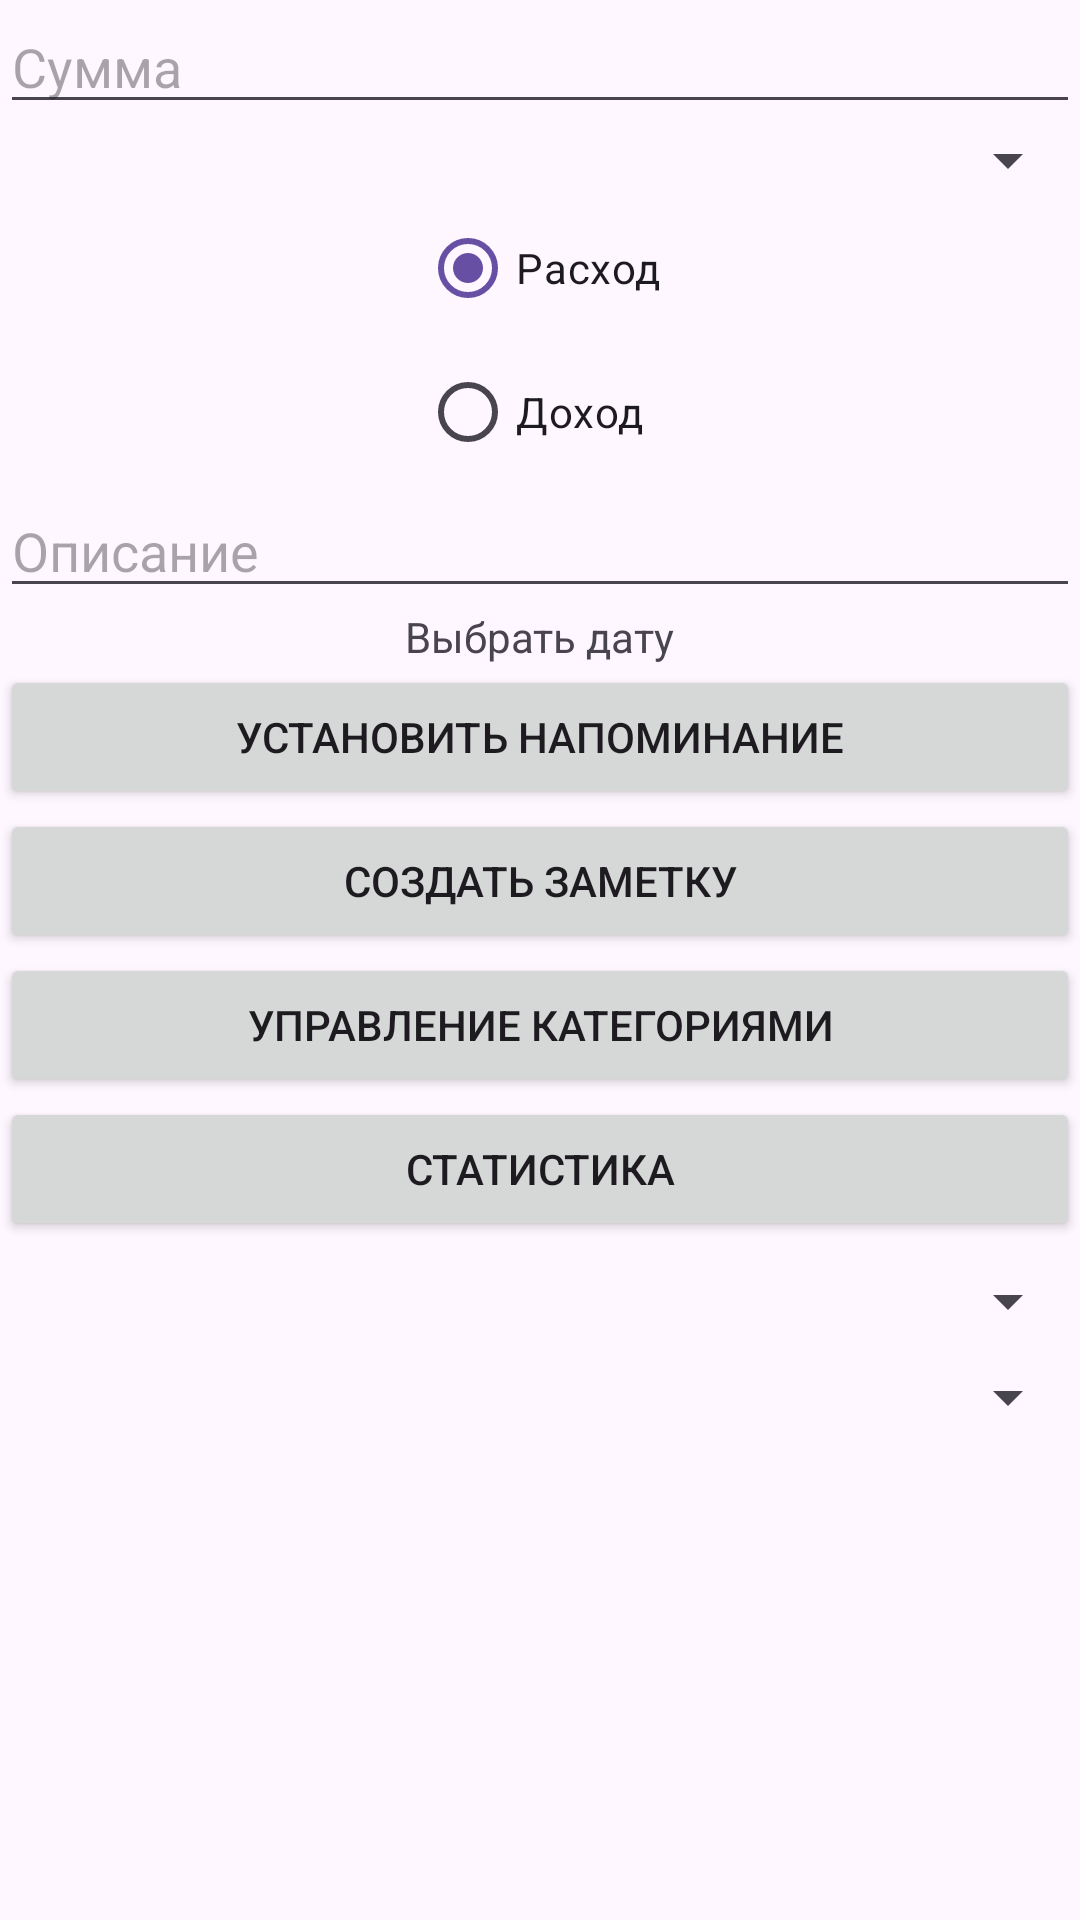

Layout XML and referenced resources for this Android screen:
<!-- AndroidManifest.xml: application theme Theme.Sem2AndroidProject -->
<!-- res/layout/activity_main.xml -->
<?xml version="1.0" encoding="utf-8"?>
<androidx.constraintlayout.widget.ConstraintLayout xmlns:android="http://schemas.android.com/apk/res/android"
    xmlns:app="http://schemas.android.com/apk/res-auto"
    xmlns:tools="http://schemas.android.com/tools"
    android:id="@+id/main"
    android:layout_width="match_parent"
    android:layout_height="match_parent"
    tools:context=".ui.MainActivity">

    <com.google.android.material.textfield.TextInputEditText
        android:id="@+id/amountEditText"
        android:layout_width="0dp"
        android:layout_height="wrap_content"
        android:hint="Сумма"
        app:layout_constraintBottom_toTopOf="@id/categorySpinner"
        app:layout_constraintEnd_toEndOf="parent"
        app:layout_constraintStart_toStartOf="parent" />

    <androidx.appcompat.widget.AppCompatSpinner
        android:id="@+id/categorySpinner"
        android:layout_width="0dp"
        android:layout_height="wrap_content"
        app:layout_constraintEnd_toEndOf="parent"
        app:layout_constraintStart_toStartOf="parent"
        app:layout_constraintTop_toBottomOf="@+id/amountEditText" />

    <RadioGroup
        android:id="@+id/typeRadioGroup"
        android:layout_width="wrap_content"
        android:layout_height="wrap_content"
        app:layout_constraintEnd_toEndOf="parent"
        app:layout_constraintStart_toStartOf="parent"
        app:layout_constraintTop_toBottomOf="@+id/categorySpinner">

        <androidx.appcompat.widget.AppCompatRadioButton
            android:id="@+id/expenseRadio"
            android:layout_width="wrap_content"
            android:layout_height="wrap_content"
            android:checked="true"
            android:text="Расход" />

        <androidx.appcompat.widget.AppCompatRadioButton
            android:id="@+id/incomeRadio"
            android:layout_width="wrap_content"
            android:layout_height="wrap_content"
            android:text="Доход" />

    </RadioGroup>

    <androidx.appcompat.widget.AppCompatEditText
        android:id="@+id/contentEditText"
        android:layout_width="0dp"
        android:layout_height="wrap_content"
        android:hint="Описание"
        app:layout_constraintEnd_toEndOf="parent"
        app:layout_constraintStart_toStartOf="parent"
        app:layout_constraintTop_toBottomOf="@+id/typeRadioGroup" />

    <androidx.appcompat.widget.AppCompatTextView
        android:id="@+id/dateTextView"
        android:layout_width="wrap_content"
        android:layout_height="wrap_content"
        android:clickable="true"
        android:focusable="true"
        android:text="Выбрать дату"
        app:layout_constraintEnd_toEndOf="parent"
        app:layout_constraintStart_toStartOf="parent"
        app:layout_constraintTop_toBottomOf="@+id/contentEditText" />


    <androidx.appcompat.widget.AppCompatButton
        android:id="@+id/btnSetReminder"
        android:layout_width="match_parent"
        android:layout_height="wrap_content"
        android:clickable="true"
        android:focusable="true"
        android:text="Установить напоминание"
        app:layout_constraintEnd_toEndOf="parent"
        app:layout_constraintStart_toStartOf="parent"
        app:layout_constraintTop_toBottomOf="@+id/dateTextView" />

    <androidx.appcompat.widget.AppCompatButton
        android:id="@+id/btnManageCategories"
        android:layout_width="match_parent"
        android:layout_height="wrap_content"
        android:text="Управление категориями"
        app:layout_constraintTop_toBottomOf="@+id/btnGetNotes" />


    <androidx.appcompat.widget.AppCompatButton
        android:id="@+id/btnGetNotes"
        android:layout_width="match_parent"
        android:layout_height="wrap_content"
        android:text="Создать заметку"

        app:layout_constraintTop_toBottomOf="@+id/btnSetReminder" />

    <androidx.appcompat.widget.AppCompatButton
        android:id="@+id/btnStatistics"
        android:layout_width="match_parent"
        android:layout_height="wrap_content"
        android:text="Статистика"
        app:layout_constraintTop_toBottomOf="@+id/btnManageCategories" />

    <androidx.appcompat.widget.AppCompatSpinner
        android:id="@+id/filterCategorySpinner"
        android:layout_width="match_parent"
        android:layout_height="wrap_content"
        android:layout_marginTop="8dp"
        app:layout_constraintTop_toBottomOf="@+id/btnStatistics" />


    <androidx.appcompat.widget.AppCompatSpinner
        android:id="@+id/sortSpinner"
        android:layout_width="match_parent"
        android:layout_height="wrap_content"
        android:layout_marginTop="8dp"
        app:layout_constraintTop_toBottomOf="@+id/filterCategorySpinner" />


    <androidx.recyclerview.widget.RecyclerView
        android:id="@+id/rView"
        android:layout_width="match_parent"

        android:layout_height="0dp"
        android:layout_marginTop="30dp"
        android:layout_weight="1"
        app:layout_constraintBottom_toBottomOf="parent"
        app:layout_constraintStart_toStartOf="parent"
        app:layout_constraintTop_toTopOf="@id/sortSpinner" />

</androidx.constraintlayout.widget.ConstraintLayout>
<!-- resources referenced by this layout -->
<resources>
  <style name="Theme.Sem2AndroidProject" parent="Base.Theme.Sem2AndroidProject" />
  <style name="Base.Theme.Sem2AndroidProject" parent="Theme.Material3.DayNight.NoActionBar">
          
          
      </style>
</resources>
